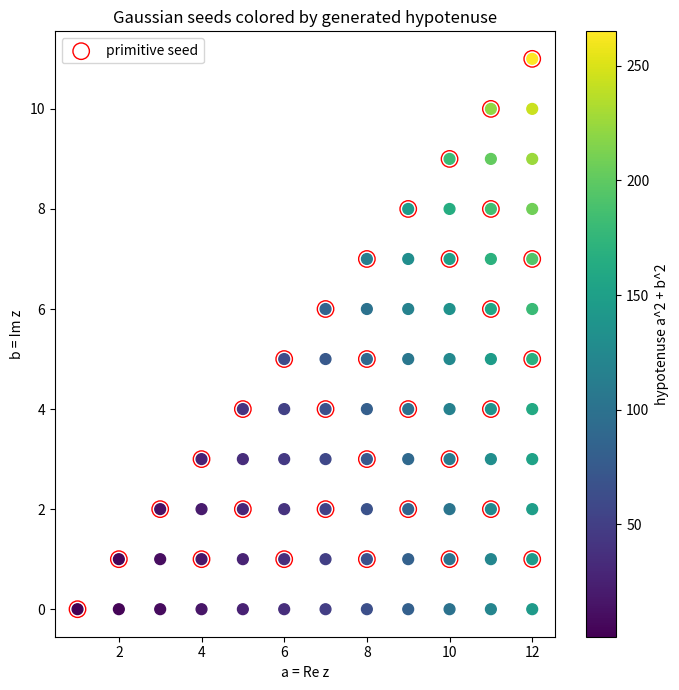

Here is the Python script that generated this plot:
import math
import matplotlib.pyplot as plt

def gcd(a, b):
    return math.gcd(a, b)

def main() -> None:
    B = 12
    xs, ys, cs, prim_x, prim_y = [], [], [], [], []
    for a in range(1, B + 1):
        for b in range(0, a):
            xs.append(a); ys.append(b); cs.append(a*a + b*b)
            if gcd(a, b) == 1 and (a - b) % 2 == 1:
                prim_x.append(a); prim_y.append(b)
    plt.figure(figsize=(7, 7))
    sc = plt.scatter(xs, ys, c=cs, cmap='viridis', s=60)
    plt.scatter(prim_x, prim_y, facecolors='none', edgecolors='red',
                s=140, label='primitive seed')
    plt.colorbar(sc, label='hypotenuse a^2 + b^2')
    plt.xlabel('a = Re z'); plt.ylabel('b = Im z')
    plt.title('Gaussian seeds colored by generated hypotenuse')
    plt.legend(); plt.tight_layout()
    plt.savefig('gaussian_seed_lattice.png', dpi=150)
    print('wrote gaussian_seed_lattice.png')

if __name__ == '__main__':
    main()
